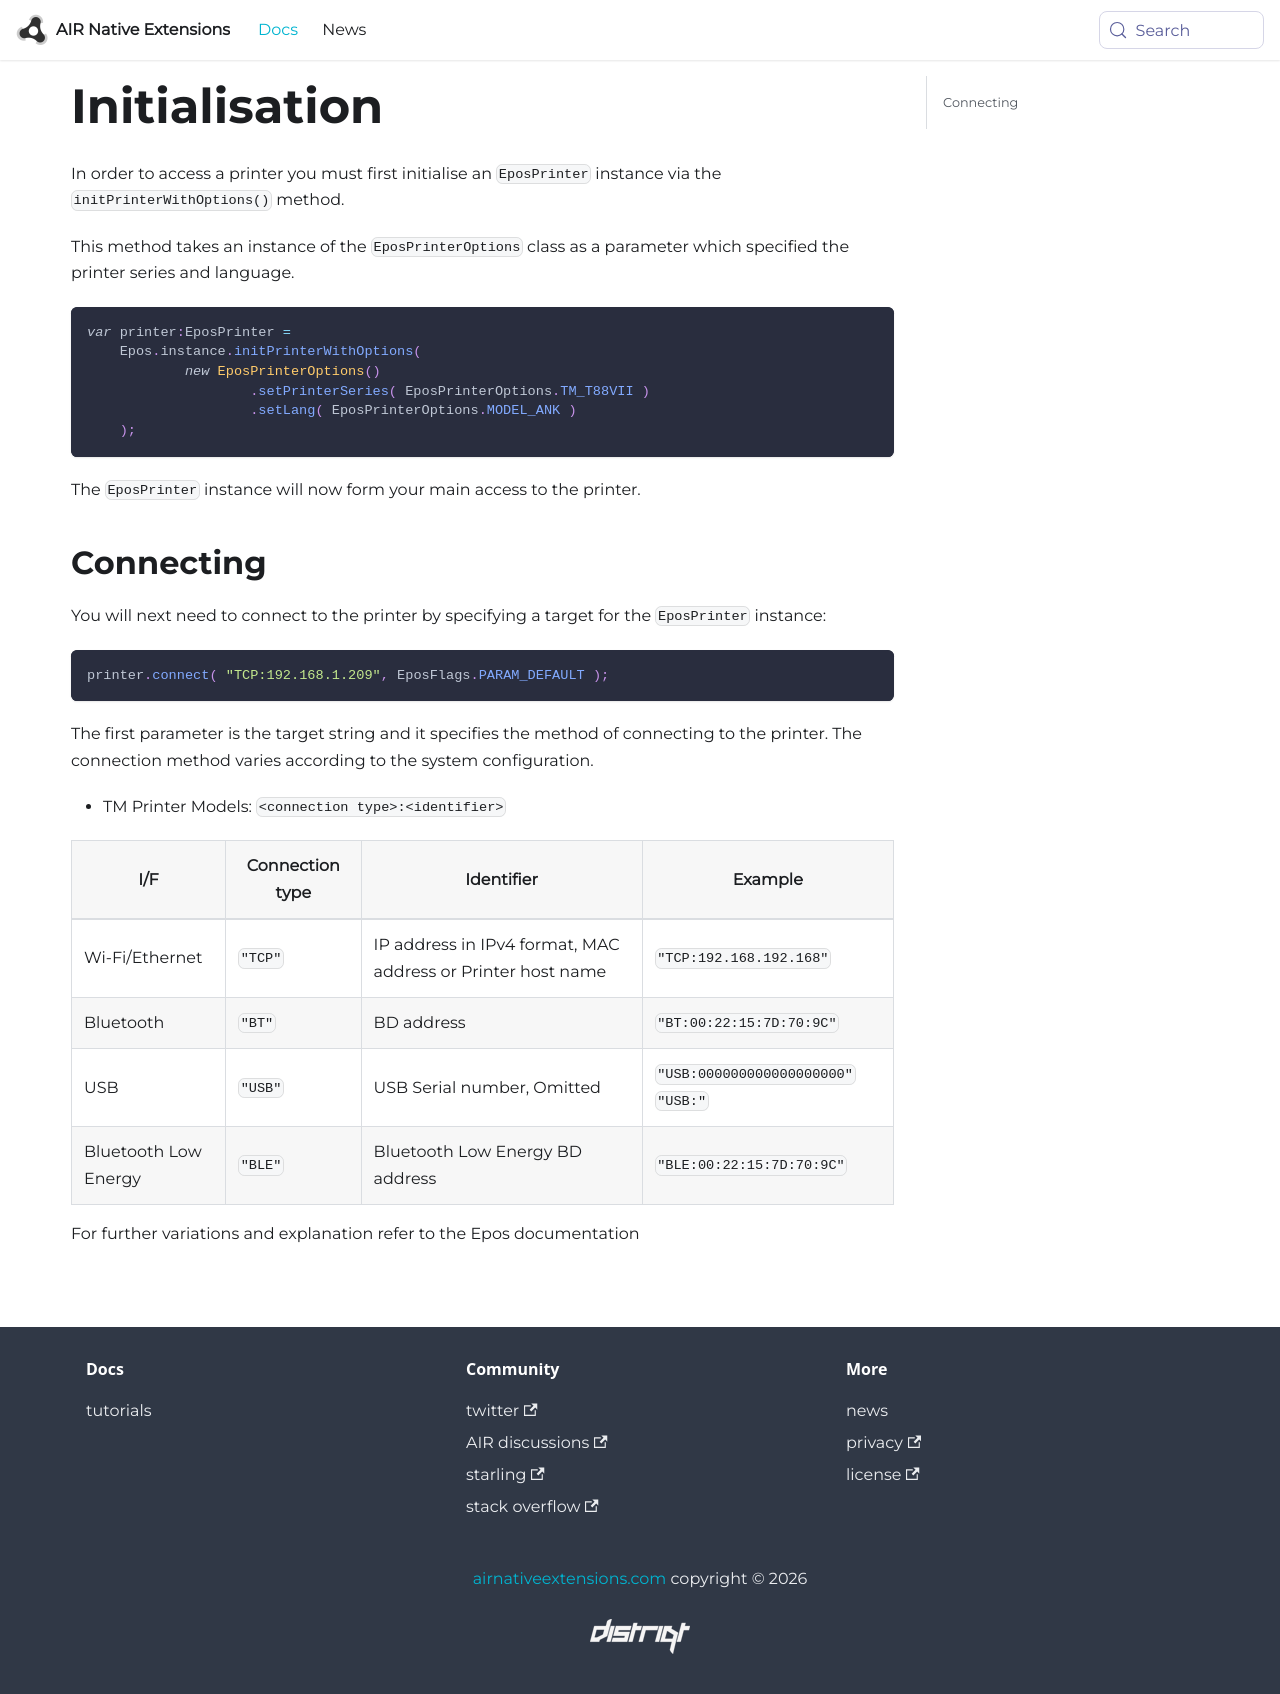

repository: airnativeextensions/nativeextensions-documentation · page: docs/epos/initialisation/index.html · generator: docusaurus

---
title: Initialisation
sidebar_label: Initialisation
---

In order to access a printer you must first initialise an `EposPrinter` instance via the `initPrinterWithOptions()` method.

This method takes an instance of the `EposPrinterOptions` class as a parameter which specified the printer series and language.


```actionscript
var printer:EposPrinter = 
    Epos.instance.initPrinterWithOptions(
            new EposPrinterOptions()
                    .setPrinterSeries( EposPrinterOptions.TM_T88VII )
                    .setLang( EposPrinterOptions.MODEL_ANK )
    );
```

The `EposPrinter` instance will now form your main access to the printer.



## Connecting 

You will next need to connect to the printer by specifying a target for the `EposPrinter` instance:


```actionscript
printer.connect( "TCP:192.168.1.209", EposFlags.PARAM_DEFAULT );
```

The first parameter is the target string and it specifies the method of connecting to the printer. The connection method varies according to the system configuration.

- TM Printer Models: `<connection type>:<identifier>`

| I/F | Connection type | Identifier | Example |
| --- | --- | --- | --- |
| Wi-Fi/Ethernet | `"TCP"` | IP address in IPv4 format, MAC address or Printer host name | `"TCP:192.168.192.168"` |
| Bluetooth | `"BT"` | BD address | `"BT:00:22:15:7D:70:9C"` |
| USB | `"USB"` | USB Serial number, Omitted | `"USB:000000000000000000"` `"USB:"` |
| Bluetooth Low Energy | `"BLE"` | Bluetooth Low Energy BD address | `"BLE:00:22:15:7D:70:9C"` |

For further variations and explanation refer to the Epos documentation
